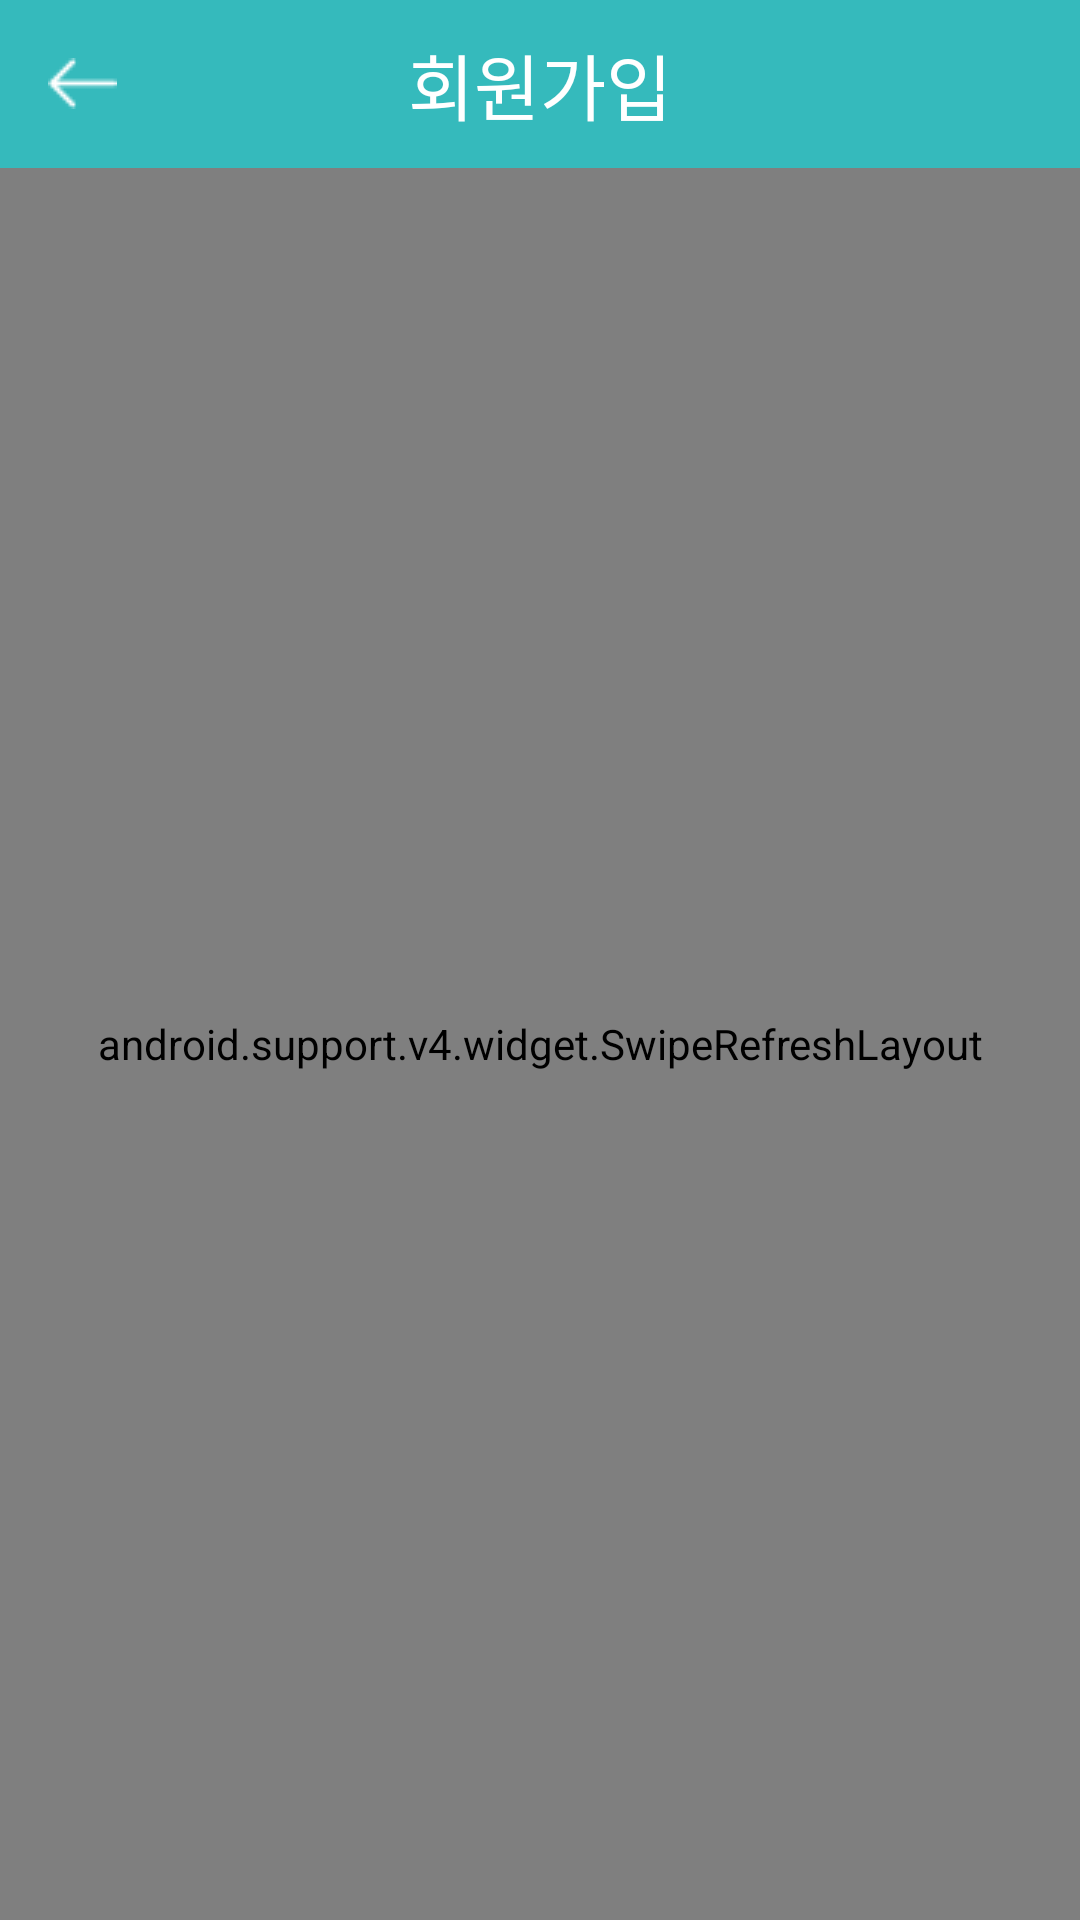

Produce the Android XML layout that renders to this screen, including the resource entries it uses.
<!-- AndroidManifest.xml: application theme AppTheme -->
<!-- res/layout/activity_history.xml -->
<?xml version="1.0" encoding="utf-8"?>
<LinearLayout xmlns:android="http://schemas.android.com/apk/res/android"
    xmlns:app="http://schemas.android.com/apk/res-auto"
    android:orientation="vertical" android:layout_width="match_parent"
    android:layout_height="match_parent">

    <include layout="@layout/toolbar_green" android:id="@+id/toolbar"
        />
    <android.support.v4.widget.SwipeRefreshLayout
        android:id="@+id/pull_to_refresh"
        android:layout_width="match_parent"
        android:layout_height="match_parent">


    <ListView
        android:id="@+id/listview_history"
        android:layout_width="match_parent"
        android:layout_height="match_parent" />

    </android.support.v4.widget.SwipeRefreshLayout>

</LinearLayout>
<!-- res/layout/toolbar_green.xml (included above) -->
<?xml version="1.0" encoding="utf-8"?>
<android.support.v7.widget.Toolbar
    xmlns:android="http://schemas.android.com/apk/res/android"
    xmlns:app="http://schemas.android.com/apk/res-auto"
    android:id="@+id/toolbar"
    android:layout_width="match_parent"
    android:layout_height="?attr/actionBarSize"
    app:layout_collapseMode="pin"
    app:titleTextAppearance="@style/Toolbar.TitleText"
    android:background="#35babc">

    <ImageButton
        android:id="@+id/imagebutton_left"
        android:layout_width="wrap_content"
        android:layout_height="wrap_content"
        android:layout_marginRight="10dp"
        android:layout_gravity="left"
        android:src="@drawable/left_arrow"
        android:background="@null"/>

    <TextView
        android:id="@+id/title"
        android:layout_width="wrap_content"
        android:layout_height="wrap_content"
        android:layout_gravity="center"
        android:text="회원가입"
        android:textColor="#FFFFFF"
        android:textSize="24dp" />

    <ImageButton
        android:id="@+id/imagebutton_right"
        android:layout_width="wrap_content"
        android:layout_height="wrap_content"
        android:layout_marginRight="10dp"
        android:layout_gravity="right"
        android:src="@drawable/check"
        android:background="@null"/>

</android.support.v7.widget.Toolbar>
<!-- resources referenced by this layout -->
<resources>
  <!-- drawable left_arrow: png bitmap (drawable, 235 bytes) -->
  <style name="Toolbar.TitleText" parent="TextAppearance.Widget.AppCompat.Toolbar.Title">
          <item name="colorPrimary">@color/colorPrimaryDark</item>
          <item name="android:textSize">17sp</item>
          
          
      </style>
  <style name="AppTheme" parent="Theme.AppCompat.Light.DarkActionBar">
          
          <item name="colorPrimary">@color/colorPrimary</item>
          <item name="colorPrimaryDark">@color/colorPrimaryDark</item>
          <item name="colorAccent">@color/colorAccent</item>
          <item name="windowActionBar">false</item>
          <item name="windowNoTitle">true</item>
      </style>
  <color name="colorPrimaryDark">#303F9F</color>
  <color name="colorPrimary">#3F51B5</color>
  <color name="colorAccent">#FF4081</color>
</resources>
